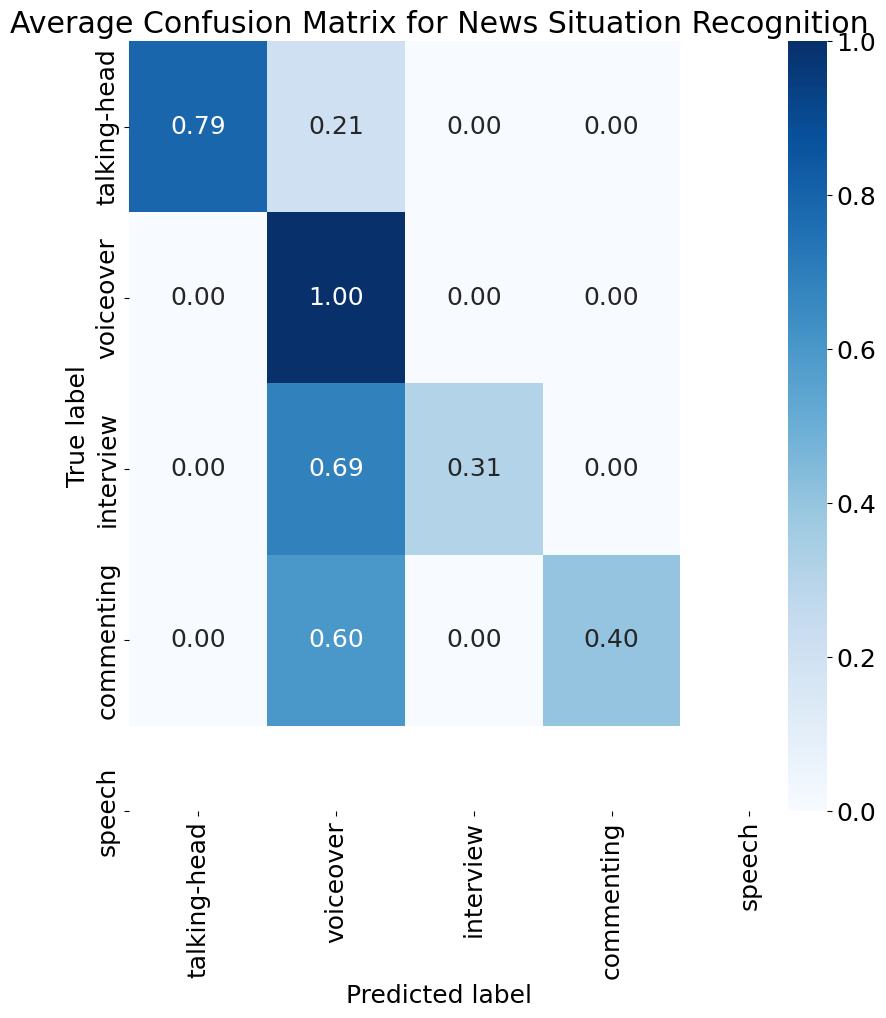

Source data for this figure (header and first rows):
7.916666666666666297e-01, 2.083333333333333426e-01, 0.000000000000000000e+00, 0.000000000000000000e+00
0.000000000000000000e+00, 1.000000000000000000e+00, 0.000000000000000000e+00, 0.000000000000000000e+00
0.000000000000000000e+00, 6.904761904761904656e-01, 3.095238095238095344e-01, 0.000000000000000000e+00
0.000000000000000000e+00, 5.999999999999999778e-01, 0.000000000000000000e+00, 4.000000000000000222e-01
